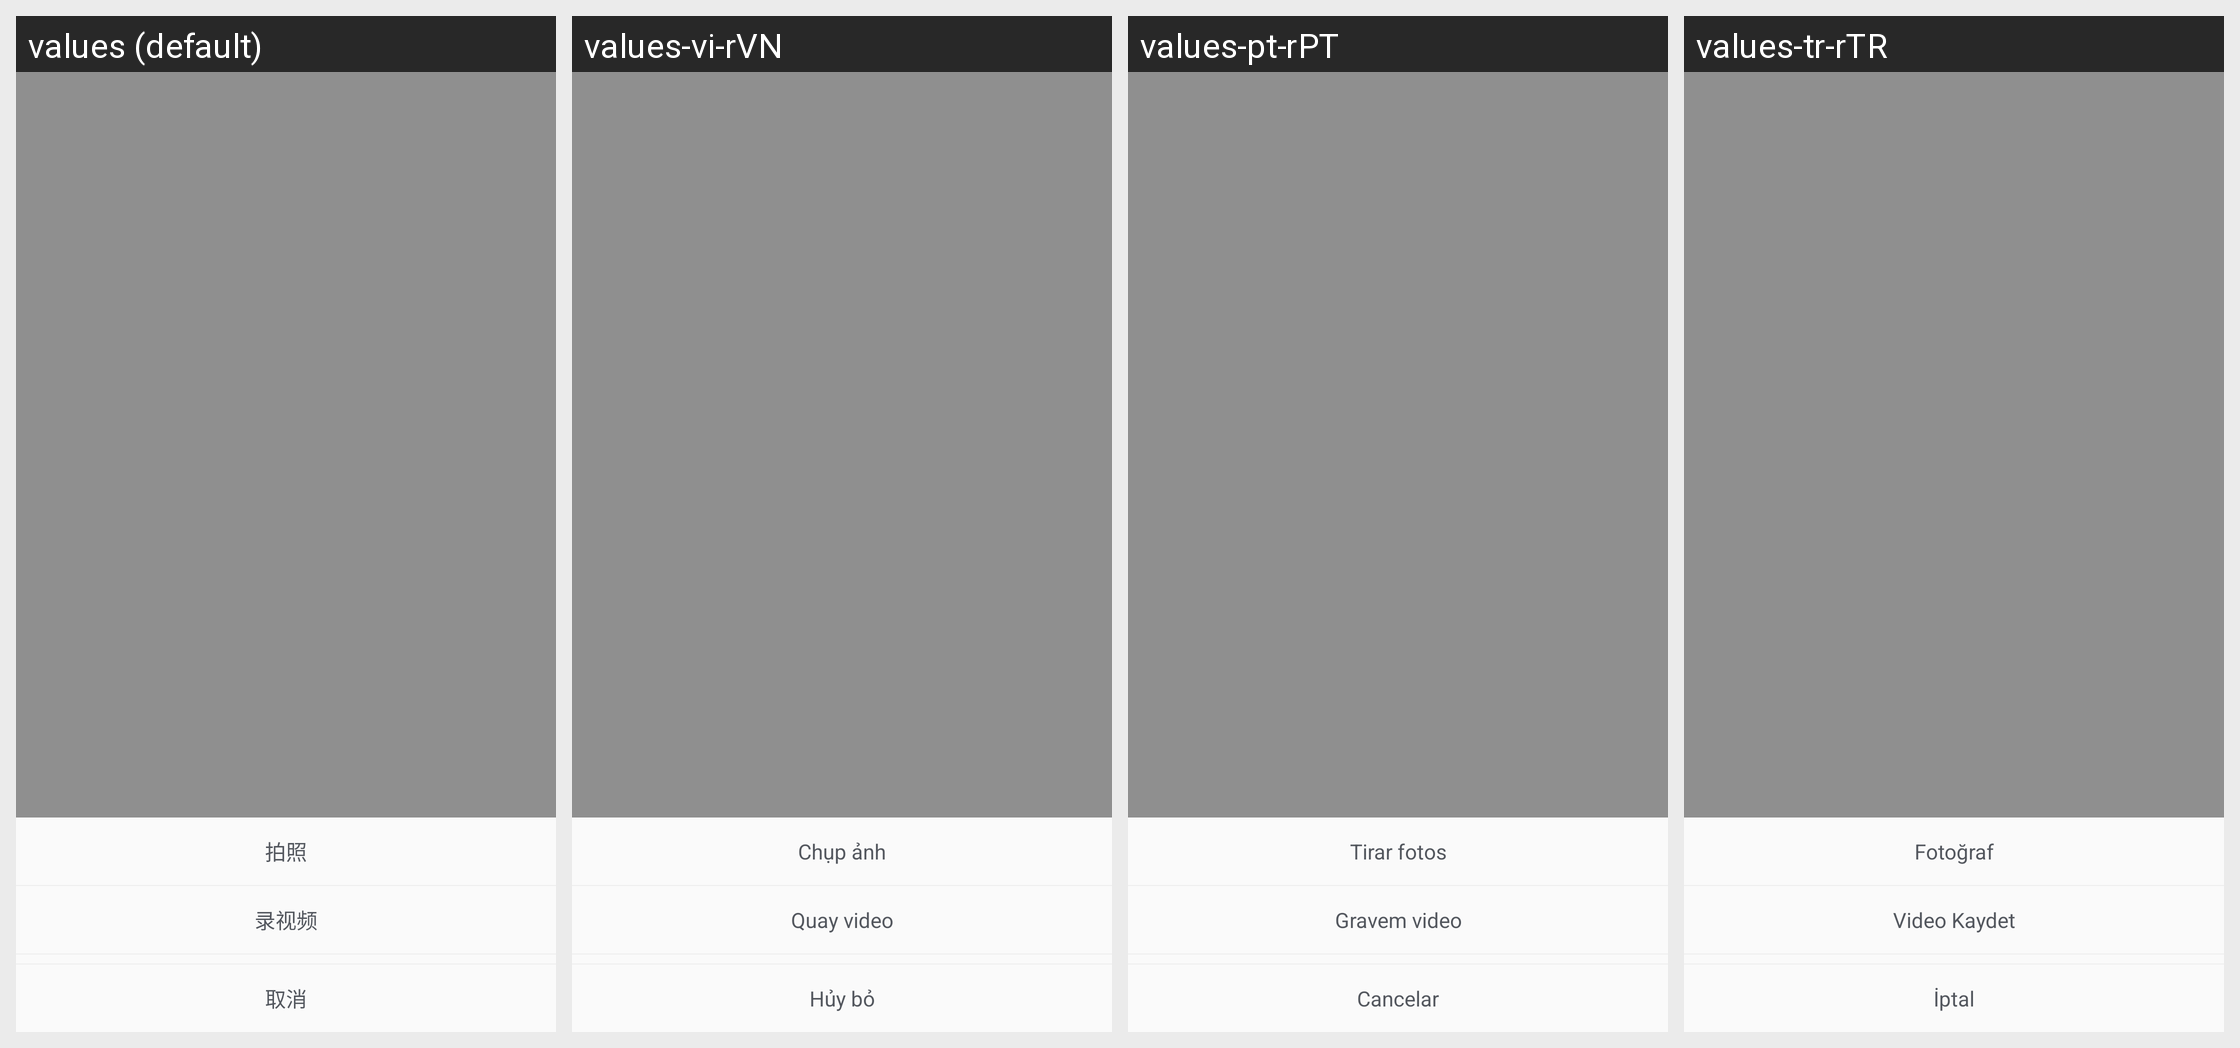

Here is an Android app screen in its default locale and in the app's own translations. Write out the translated-string differences for the strings that appear on this screen.
Android screen res/layout/picture_camera_pop_layout.xml rendered under 4 locales, left to right: values (default), values-vi-rVN, values-pt-rPT, values-tr-rTR. Device: Nexus 5 (rendered at 1080×1920; each locale shown at half size, 540×960, under a caption strip naming it); theme Theme.MaterialComponents.DayNight.NoActionBar.
Other locales in the repository, not shown: values-ar-rAE, values-de-rDE, values-en, values-en-rUS, values-es-rES, values-fr, values-fr-rFR, values-he, values-ja-rJP, values-ko-rKR, values-ru-rRU, values-zh, values-zh-rCN, values-zh-rTW.
Strings drawn on this screen, with the default value and each locale's value (text and hints the layout hard-codes, and strings that could not be matched under every locale, appear in the picture but are not listed):

picture_photograph
  values: 拍照
  values-vi-rVN: Chụp ảnh
  values-pt-rPT: Tirar fotos
  values-tr-rTR: Fotoğraf

picture_record_video
  values: 录视频
  values-vi-rVN: Quay video
  values-pt-rPT: Gravem video
  values-tr-rTR: Video Kaydet

picture_cancel
  values: 取消
  values-vi-rVN: Hủy bỏ
  values-pt-rPT: Cancelar
  values-tr-rTR: İptal
